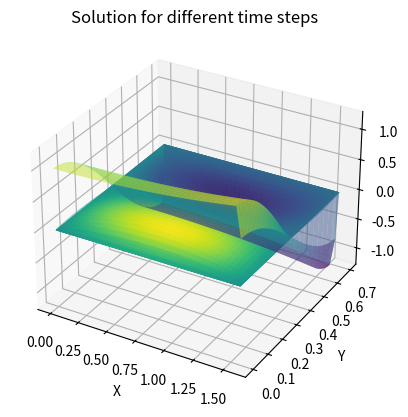

This chart was generated by the following Python code:
import math
import numpy as np
import matplotlib.pyplot as plt
from mpl_toolkits.mplot3d import Axes3D

# Initial data
a = 1
eps = 0.001
L = 40
M = 40
T = 10
l1 = math.pi / 2
l2 = np.log(2)
l3 = 1
h1 = l1 / L
h2 = l2 / M
tau = l3 / T
u_mesh = np.zeros((L + 1, M + 1, T + 1))  # Finite-difference mesh


def tridiagonal_matrix_algorithm(a, b, c, d, n):
    p = np.zeros([n])
    q = np.zeros([n])
    x = np.zeros([n])
    p[0] = -c[0] / b[0]
    q[0] = d[0] / b[0]
    for i in range(1, n):
        p[i] = -c[i] / (b[i] + a[i] * p[i - 1])
        q[i] = (d[i] - a[i] * q[i - 1]) / (b[i] + a[i] * p[i - 1])

    x[n - 1] = q[n - 1]
    for i in range(n - 2, -1, -1):
        x[i] = p[i] * x[i + 1] + q[i]
    return x


def create_u(u):
    # Boundary conditions
    for j in range(M + 1):
        for k in range(T + 1):
            u[0][j][k] = math.cosh(j * h2) * math.exp(-3 * a * tau * k)

    for i in range(L + 1):
        for k in range(T + 1):
            u[i][0][k] = math.cos(2 * i * h1) * math.exp(-3 * a * tau * k)

    for i in range(L + 1):  # Initial condition
        for j in range(M + 1):
            u[i][j][0] = math.cos(2 * i * h1) * math.cosh(j * h2)

    for i in range(L + 1):
        for k in range(T + 1):
            u[i][M][k] = (3 / 4) * math.cos(2 * i * h1) * math.exp(-3 * a * tau * k)

    for j in range(M + 1):
        for k in range(T + 1):
            u[L][j][k] = 0

    # Computation
    for k in range(1, T + 1):
        # Calculate (n + 1/2) layer
        for j in range(M + 1):
            A1 = []
            B1 = []
            C1 = []
            F1 = []
            for i in range(L + 1):
                A1.append((a * tau) / (2 * h1 ** 2))
                B1.append(-(1 + ((a * tau) / h1 ** 2)))
                C1.append((a * tau) / (2 * h1 ** 2))
                F1.append(-u[i][j][k - 1])
            mass1 = tridiagonal_matrix_algorithm(A1, B1, C1, F1, L + 1)
            for i in range(L + 1):
                u[i][j][k] = mass1[i]

        # Calculate (n + 1) layer
        for i in range(L + 1):
            A2 = []
            B2 = []
            C2 = []
            F2 = []
            for j in range(M + 1):
                A2.append((a * tau) / (2 * h2 ** 2))
                B2.append(-(1 + ((a * tau) / h2 ** 2)))
                C2.append((a * tau) / (2 * h2 ** 2))
                F2.append(-u[i][j][k])
            mass2 = tridiagonal_matrix_algorithm(A2, B2, C2, F2, M + 1)
            for j in range(M + 1):
                u[i][j][k] = mass2[j]

    # Plotting
    fig = plt.figure()
    ax = fig.add_subplot(111, projection='3d')
    x = np.linspace(0, l1, L + 1)
    y = np.linspace(0, l2, M + 1)
    X, Y = np.meshgrid(x, y)

    for t in range(T + 1):
        Z = u[:, :, t]
        ax.plot_surface(X, Y, Z, cmap='viridis', alpha=0.5)

    ax.set_xlabel('X')
    ax.set_ylabel('Y')
    ax.set_zlabel('u')
    ax.set_title('Solution for different time steps')

    plt.show()


create_u(u_mesh)
